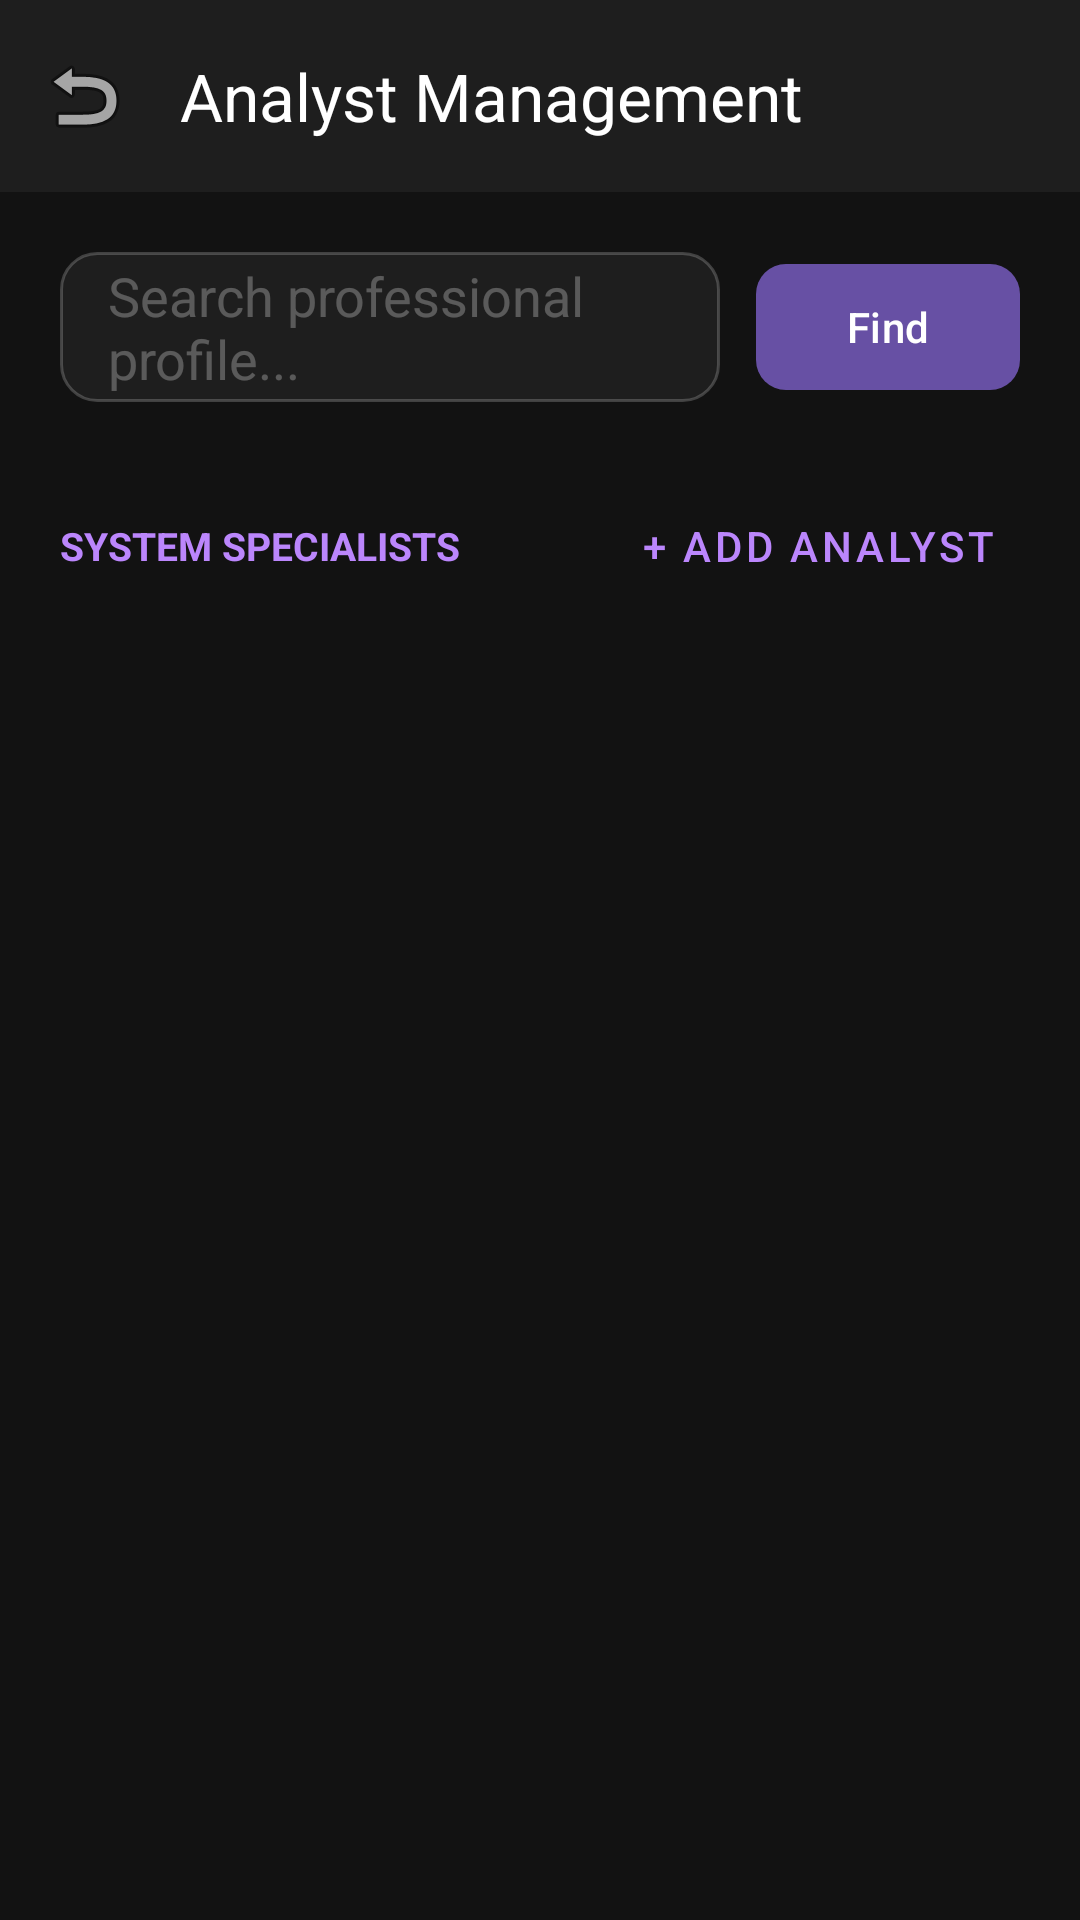

Layout XML and referenced resources for this Android screen:
<!-- AndroidManifest.xml: application theme Theme.FinanceWise -->
<!-- res/layout/activity_analyst_admin.xml -->
<?xml version="1.0" encoding="utf-8"?>
<LinearLayout xmlns:android="http://schemas.android.com/apk/res/android"
    xmlns:app="http://schemas.android.com/apk/res-auto"
    android:layout_width="match_parent"
    android:layout_height="match_parent"
    android:background="#121212"
    android:orientation="vertical">

    <androidx.appcompat.widget.Toolbar
        android:id="@+id/toolbar_analyst_admin"
        android:layout_width="match_parent"
        android:layout_height="?attr/actionBarSize"
        android:background="#1E1E1E"
        app:navigationIcon="@android:drawable/ic_menu_revert"
        app:title="Analyst Management"
        app:titleTextColor="#FFFFFF" />

    <ProgressBar
        android:id="@+id/pb_analyst_admin"
        style="?android:attr/progressBarStyleHorizontal"
        android:layout_width="match_parent"
        android:layout_height="wrap_content"
        android:layout_marginTop="-6dp"
        android:indeterminate="true"
        android:visibility="gone" />

    <LinearLayout
        android:layout_width="match_parent"
        android:layout_height="wrap_content"
        android:orientation="vertical"
        android:padding="20dp">

        
        <LinearLayout
            android:layout_width="match_parent"
            android:layout_height="wrap_content"
            android:orientation="horizontal"
            android:gravity="center_vertical"
            android:layout_marginBottom="24dp">
            <EditText
                android:id="@+id/et_search_analyst"
                android:layout_width="0dp"
                android:layout_height="50dp"
                android:layout_weight="1"
                android:background="@drawable/bg_edittext"
                android:hint="Search professional profile..."
                android:paddingHorizontal="16dp"
                android:textColor="#FFF"
                android:textColorHint="#44FFFFFF" />
            <com.google.android.material.button.MaterialButton
                android:id="@+id/btn_search_analyst"
                android:layout_width="wrap_content"
                android:layout_height="50dp"
                android:layout_marginStart="12dp"
                android:text="Find"
                app:cornerRadius="10dp" />
        </LinearLayout>

        <LinearLayout
            android:layout_width="match_parent"
            android:layout_height="wrap_content"
            android:orientation="horizontal"
            android:gravity="center_vertical"
            android:layout_marginBottom="20dp">
            <TextView
                android:layout_width="0dp"
                android:layout_height="wrap_content"
                android:layout_weight="1"
                android:text="System Specialists"
                android:textColor="#BB86FC"
                android:textStyle="bold"
                android:textSize="13sp"
                android:textAllCaps="true"/>
            <com.google.android.material.button.MaterialButton
                android:id="@+id/btn_nav_create_analyst"
                style="@style/Widget.MaterialComponents.Button.TextButton"
                android:layout_width="wrap_content"
                android:layout_height="wrap_content"
                android:text="+ Add Analyst"
                android:textColor="#BB86FC" />
        </LinearLayout>

        <ScrollView
            android:layout_width="match_parent"
            android:layout_height="match_parent"
            android:fillViewport="true">
            <LinearLayout
                android:id="@+id/layout_analyst_list_container"
                android:layout_width="match_parent"
                android:layout_height="wrap_content"
                android:orientation="vertical" />
        </ScrollView>

    </LinearLayout>
</LinearLayout>
<!-- resources referenced by this layout -->
<resources>
  <!-- drawable bg_edittext (drawable) -->
  <?xml version="1.0" encoding="utf-8"?>
  <shape xmlns:android="http://schemas.android.com/apk/res/android">
      <solid android:color="#1E1E1E" />
      <corners android:radius="12dp" />
      <stroke
          android:width="1dp"
          android:color="#33FFFFFF" />
  </shape>
  <style name="Theme.FinanceWise" parent="Base.Theme.FinanceWise" />
  <style name="Base.Theme.FinanceWise" parent="Theme.Material3.DayNight.NoActionBar">
          
          
      </style>
</resources>
